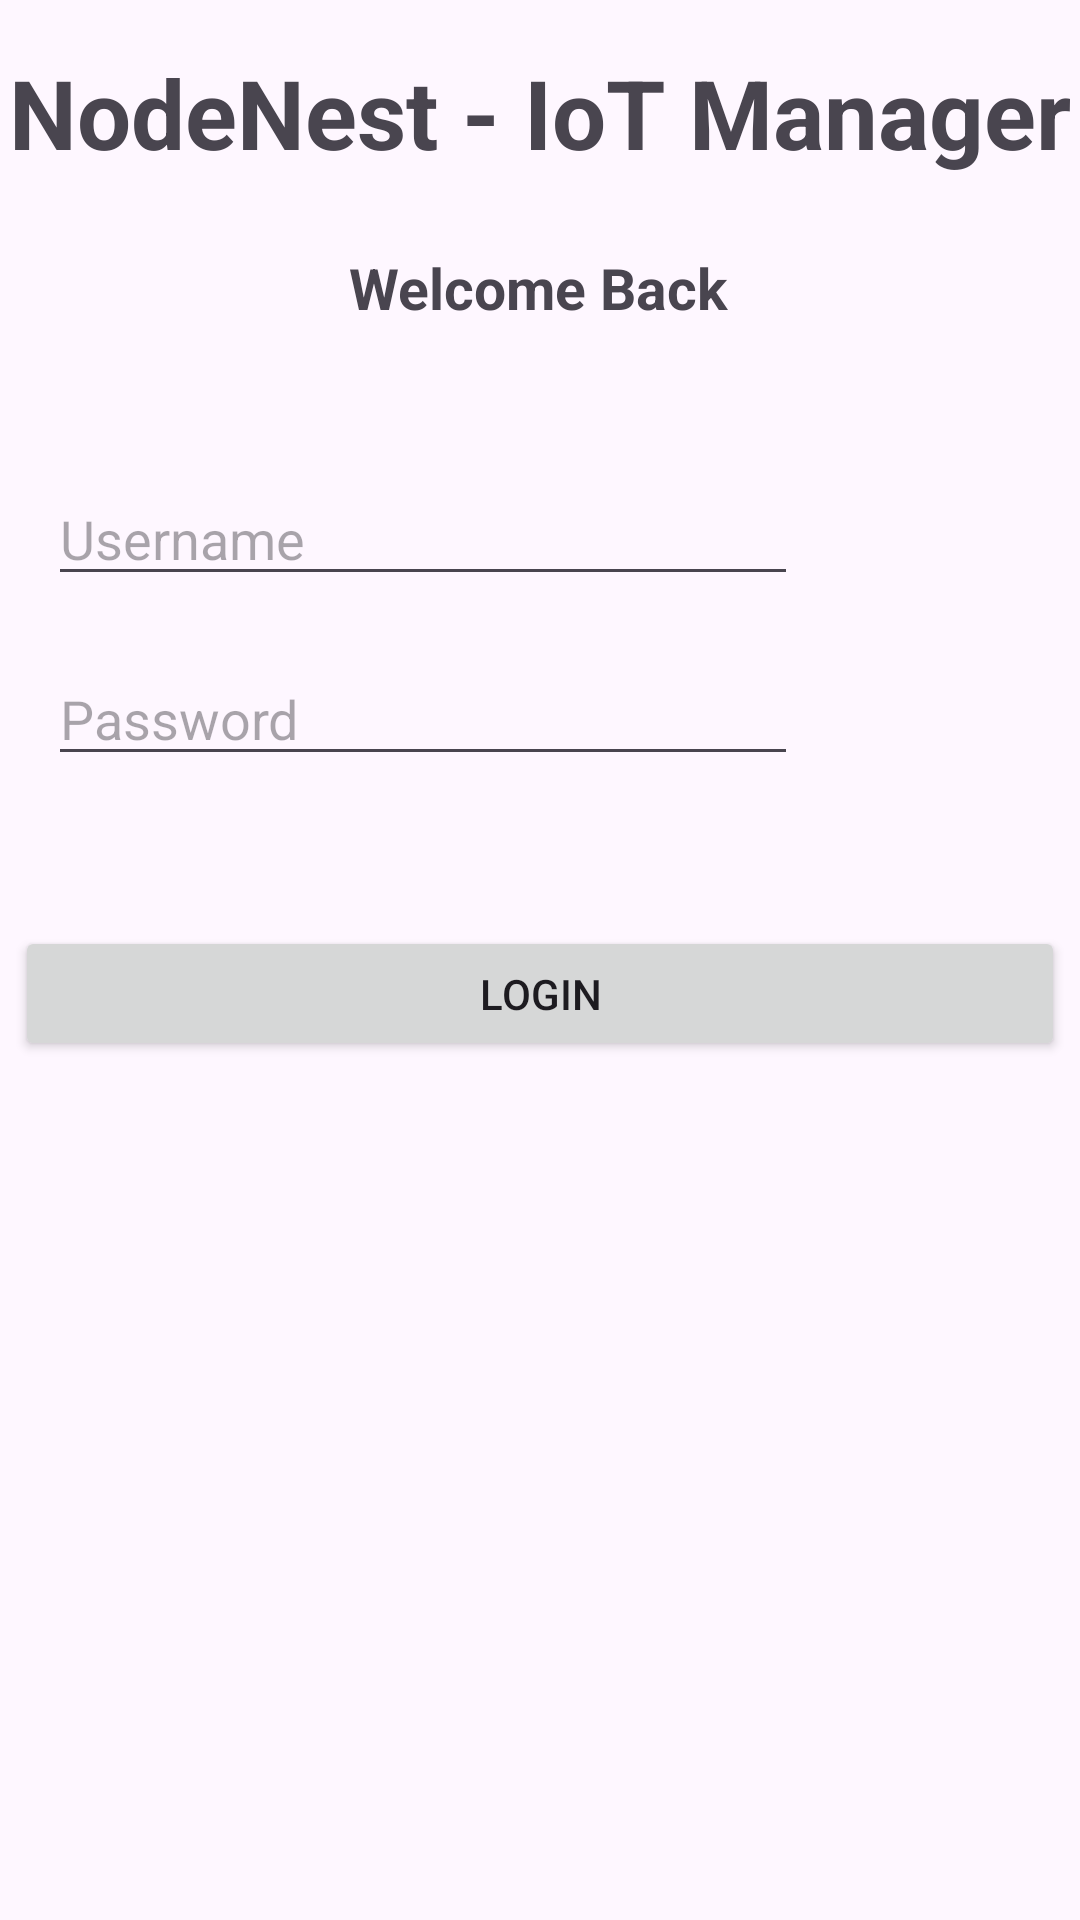

Here is an Android app screen rendered from its layout file. Give the layout XML and the strings, colors and styles it references.
<!-- AndroidManifest.xml: application theme Theme.NodeNest -->
<!-- res/layout/activity_login.xml -->
<?xml version="1.0" encoding="utf-8"?>
<androidx.constraintlayout.widget.ConstraintLayout xmlns:android="http://schemas.android.com/apk/res/android"
    xmlns:app="http://schemas.android.com/apk/res-auto"
    xmlns:tools="http://schemas.android.com/tools"
    android:id="@+id/main"
    android:layout_width="match_parent"
    android:layout_height="match_parent"
    tools:context=".view.LoginActivity">

    <TextView
        android:id="@+id/AppName"
        android:layout_width="wrap_content"
        android:layout_height="wrap_content"
        android:layout_marginTop="16dp"
        android:text="@string/app_name"
        android:textSize="32sp"
        android:textStyle="bold"
        app:layout_constraintHorizontal_bias="0.491"
        app:layout_constraintLeft_toLeftOf="parent"
        app:layout_constraintRight_toRightOf="parent"
        app:layout_constraintTop_toTopOf="parent" />

    <TextView
        android:id="@+id/WelcomeBack"
        android:layout_width="wrap_content"
        android:layout_height="wrap_content"
        android:layout_marginTop="24dp"
        android:text="@string/welcome_back"
        android:textSize="19sp"
        android:textStyle="bold"
        app:layout_constraintHorizontal_bias="0.498"
        app:layout_constraintLeft_toLeftOf="parent"
        app:layout_constraintRight_toRightOf="parent"
        app:layout_constraintTop_toBottomOf="@+id/AppName" />

    <EditText
        android:id="@+id/Username"
        android:layout_width="250dp"
        android:layout_height="40dp"
        android:layout_marginStart="16dp"
        android:layout_marginTop="50dp"
        android:hint="@string/username"
        app:layout_constraintStart_toStartOf="parent"
        app:layout_constraintTop_toBottomOf="@+id/WelcomeBack"
        app:layout_constraintWidth_percent="0.8" />

    <EditText
        android:id="@+id/Password"
        android:layout_width="250dp"
        android:layout_height="40dp"
        android:layout_marginStart="16dp"
        android:layout_marginTop="20dp"
        android:hint="@string/password"
        android:inputType="textPassword"
        app:layout_constraintStart_toStartOf="parent"
        app:layout_constraintTop_toBottomOf="@+id/Username"
        app:layout_constraintWidth_percent="0.8" />

    <Button
        android:id="@+id/btnLogin"
        android:layout_width="350dp"
        android:layout_height="45dp"
        android:layout_marginTop="50dp"
        android:onClick="onBtnLogin_Click"
        android:text="@string/login"
        app:layout_constraintEnd_toEndOf="parent"
        app:layout_constraintHorizontal_bias="0.491"
        app:layout_constraintStart_toStartOf="parent"
        app:layout_constraintTop_toBottomOf="@+id/Password" />

    <TextView
        android:id="@+id/NoAccountYet"
        android:layout_width="wrap_content"
        android:layout_height="wrap_content"
        android:layout_marginTop="290dp"
        android:text="@string/no_account_yet"
        android:textSize="19sp"
        android:textStyle="bold"
        app:layout_constraintHorizontal_bias="0.498"
        app:layout_constraintLeft_toLeftOf="parent"
        app:layout_constraintRight_toRightOf="parent"
        app:layout_constraintTop_toBottomOf="@+id/btnLogin" />

    <Button
        android:id="@+id/btnRegister"
        android:layout_width="350dp"
        android:layout_height="45dp"
        android:layout_marginTop="15dp"
        android:onClick="onBtnRegister_Click"
        android:text="@string/register"
        app:layout_constraintEnd_toEndOf="parent"
        app:layout_constraintStart_toStartOf="parent"
        app:layout_constraintTop_toBottomOf="@+id/NoAccountYet" />

</androidx.constraintlayout.widget.ConstraintLayout>
<!-- resources referenced by this layout -->
<resources>
  <string name="app_name">NodeNest - IoT Manager</string>
  <string name="login">Login</string>
  <string name="no_account_yet">No Account yet?</string>
  <string name="password">Password</string>
  <string name="register">Register</string>
  <string name="username">Username</string>
  <string name="welcome_back">Welcome Back</string>
  <style name="Theme.NodeNest" parent="Base.Theme.NodeNest" />
  <style name="Base.Theme.NodeNest" parent="Theme.Material3.DayNight.NoActionBar">
          
          
      </style>
</resources>
